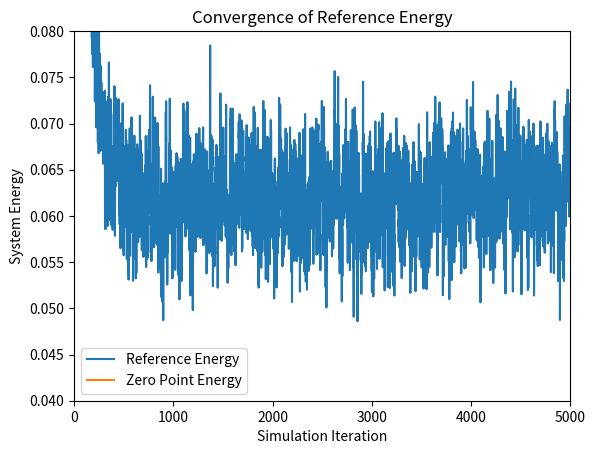
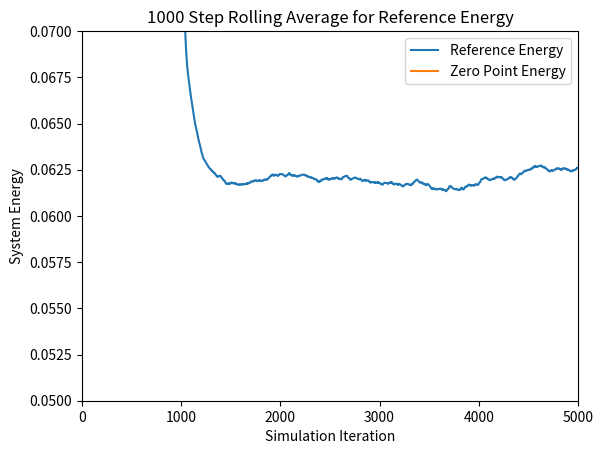
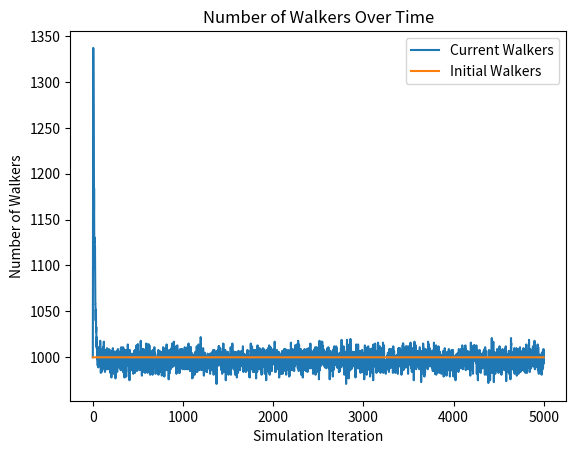
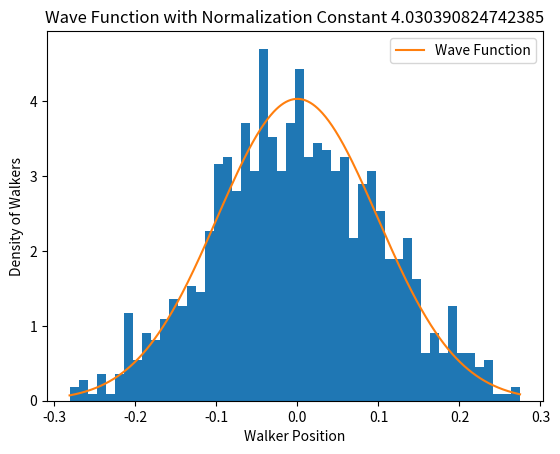

Source code (Python) for these figures, in order:
# [redacted]
# CS446 Fall 2020
# Diffusion Monte Carlo (DMC) Simulation
# Script Style

# This program runs a Diffusion Monte Carlo simulation to find an approximation for the
# ground state energy of a system of molecules. In this particular implementation, a 4D
# array is utilized as a main data structure for storing the coordinates of each atom 
# in each molecule in each walker. 

# To Run: Navigate to file in terminal directory and type 'python dmc_rs_4D_H2O.py'

# Output: Graphs for the reference energy, the n-step rolling average, and the number 
# of walkers at each time step, as well as a density histogram of the walker distance
# from equilibrium and the corresponding wave function

# Imports
import numpy as np
import matplotlib.pyplot as plt
import scipy.integrate as integrate


###################################################################################
# Scientific Constants


# Mass of an electron
electron_mass = 9.10938970000e-28
# Avogadro's constant
avogadro = 6.02213670000e23

# Number of coordinates
# Always 3, used for clarity
coord_const = 3

# create a random seed for the number generator, can be changed to a constant value
# for the purpose of replicability
seed = np.random.randint(100000)

# Set the seed for the pseudo-random number generator. 
np.random.seed(seed)
print('Seed used: ' + str(seed))

####################################################################################
# Simulation Loop Constants


# Time step 
# Used to calculate the distance an atom moves in a time step
# Smaller time step means less movement in a given time step
dt = 1.0

# Number of time steps in a simulation
sim_length = 5000

# Number of initial walkers
n_walkers = 1000

# Number of time steps for rolling average calculation
rolling_avg = 1000

# Number of bins for histogram. More bins is more precise
n_bins = 50


####################################################################################
# Molecule Model Constants


# Number of molecules in each walker
# Used to initialize the walker array
num_molecules = 1



# Atomic masses of atoms in system
# Used to calculate the atomic masses in Atomic Mass Units
oxygen_mass = 15.99491461957
hydrogen_mass = 1.007825
HOH_bond_angle = 112.0



# Equilibrium length of OH Bond
eq_bond_length = 1.0 / 0.529177

# Equilibrium angle of the HOH bond in radians
eq_bond_angle = HOH_bond_angle * np.pi/180

# Spring constant of the OH Bond
kOH = 1059.162 * (1.0 / 0.529177)**2 * (4.184 / 2625.5)

# Spring constant of the HOH bond angle
kA = 75.90 * (4.184 / 2625.5)

# Calculate the convergence reference energy based on the given equation.
ref_converge_num = .00494317



# Returns an array of masses in Atomic Mass Units, Oxygen is first followed by both 
# Hydrogens
atomic_masses = np.array([oxygen_mass, hydrogen_mass, hydrogen_mass]) / (avogadro * electron_mass)


# Calculate the reduced mass of the system
# Note that as the wave function is being graphed for an OH vector, we only consider the
# reduced mass of the OH vector system
reduced_mass = (atomic_masses[0]*atomic_masses[1])/(atomic_masses[0]+atomic_masses[1])
# Legacy code
# reduced_mass = np.prod(atomic_masses) / np.sum(atomic_masses)



# Initial 4D walker array
# Returns a uniform distribution cenetered at the given bond length
# Array axes are walkers, molecules, coordinates, and atoms
walkers = (np.random.rand(n_walkers, num_molecules, atomic_masses.shape[0], \
    coord_const) - .5) 


#######################################################################################
# Simulation


# Create arrays to store values for plotting at each time step
reference_energy = np.zeros(sim_length)
num_walkers = np.zeros(sim_length)


# Input: 4D Array of walkers
# Output: 1D Array of potential energies for each walker
# Calculates the potential energy of a walker based on the distance of bond lengths and 
# bond angles from equilibrium
# Currently assumes that there is no interaction between molecules in a walker
def potential_energy(x):
    # Return the two OH vectors
	# Used to calculate the bond lengths and angle in a molecule
    OH_vectors = x[:,:,np.newaxis,0]-x[:,:,1:]
	
    # Returns the lengths of each OH bond vector for each molecule 
	# in each walker. 
    lengths = np.linalg.norm(OH_vectors, axis=3)
	
	# Calculates the bond angle in the HOH bond
	# Computes the arccosine of the dot product between the two vectors, by normalizing the
	# vectors to magnitude of 1
    angle = np.arccos(np.sum(OH_vectors[:,:,0]*-OH_vectors[:,:,1], axis=2) \
	        / np.prod(lengths, axis=2))
			
	# Calculates the potential energies based on the magnitude vector and bond angle
    pe_bond_lengths = .5 * kOH * (lengths - eq_bond_length)**2
    pe_bond_angle = .5 * kA * (angle - eq_bond_angle)**2
	
	# Sums the potential energy of the bond lengths with the bond angle to get potential energy
	# of one molecule, then summing to get potential energy of each walker
    return np.sum(np.sum(pe_bond_lengths, axis = 2)+pe_bond_angle, axis=1)

	
	
	
# Simulation loop
# Iterates over the walkers array, propogating each walker. Deletes and replicates those 
# walkers based on their potential energies with respect to the calculated reference energy
for i in range(sim_length):

    # Calculate the Reference Energy
	# Energy is calculated based on the average of all potential energies of walkers.
	# Is adjusted by a statistical value to account for large or small walker populations.
    reference_energy[i] = np.mean( potential_energy(walkers) ) \
        + (1.0 - (walkers.shape[0] / n_walkers) ) / ( 2.0*dt )
		
    # Current number of walkers
    num_walkers[i] = walkers.shape[0]

	
	# Propagates each coordinate of each atom in each molecule of each walker within a normal
	# distribution given by the atomic mass of each atom.
    # Returns a 4D array in the shape of walkers with the standard deviation depending on the
    # atomic mass of each atom	
    propagations = np.random.normal(0, np.sqrt(dt/np.transpose(np.tile(atomic_masses, \
	    (walkers.shape[0], num_molecules, coord_const, 1)), (0, 1, 3, 2))))
		
	# Adds the propagation lengths to the 4D walker array
    walkers = walkers + propagations
	
    
	
	# Calculates the potential energy of each walker in the system
    potential_energies = potential_energy(walkers)

    
	
	# Gives a uniform distribution in the range [0,1) associated with each walker
    # in the system
    # Used to calculate the chance that a walker is deleted or replicated	
    thresholds = np.random.rand(walkers.shape[0])
	
	
	# Calculates a probability for each walker that it is deleted
    # This is actually the probability that a walker is not deleted
    prob_delete = np.exp(-(potential_energies-reference_energy[i])*dt)

	# Calculates a probability for each walker that it is replicated
	# In the model it is based off of prob_delete
    prob_replicate = prob_delete - 1

	
	
	# Returns a boolean array of which walkers have a chance of surviving or being deleted
	# Based on the above probabilities and thresholds calculated for each walker
    # calculate which walkers actually have the necessary potential energies.
	# These two arrays are not mutually exclusive, but the calculations below ensure
	# that no walker is both deleted and replicated in the same time step.
    to_delete = prob_delete < thresholds
    to_replicate = prob_replicate > thresholds
    
	
	
	# Gives a boolean array of indices of the walkers that are not deleted
	# Calculates if a walker is deleted by if its potential energy is greater than
	# the reference energy and if its threshold is above the prob_delete threshold.
	# Notice that walkers_to_remain is mutually exclusive from walkers_to_replicate
	# as the potential energy calculate is exclusive.
    walkers_to_remain = np.invert( (potential_energies > reference_energy[i]) * to_delete )
	
	# Returns the walkers that remain after deletion
    walkers_after_delete = walkers[walkers_to_remain]

	
	
	# Gives a boolean array of indices of the walkres that are replicated
	# Calculates if a walker is replicated by if its potential energy is less than
	# the reference energy and if its threshold is below the prob_replicate threshold.
    walkers_to_replicate = (potential_energies < reference_energy[i]) * to_replicate
	
	# Returns the walkers that are to be replicated
    walkers_after_replication = walkers[walkers_to_replicate]
	
	
	
	# Returns the new walker array
	# Concatenates the walkers that were not deleted with the walkers that are to be 
	# replicated. Since a replicated walker was not deleted, concatenating these two 
	# arrays serves to replicated a walker. 
	# Notice that if the potential energy is equal the reference energy, the walker 
	# will appear in the walkers_after_delete array but not in the 
	# walkers_after_replication array. This serves to ensure that in the unlikely case 
	# of equal potential and reference energy, the walker is neither replicated nor deleted. 
    walkers = np.append(walkers_after_delete, walkers_after_replication, axis=0)


#####################################################################################
# Output
	
# Create reference energy array for plotting
reference_converge = (np.zeros(sim_length) + 1) * ref_converge_num

# Create walker num array for plotting
init_walkers = (np.zeros(sim_length) + 1 )* n_walkers	
	

# Calculate the rolling average for rolling_avg time steps
ref_rolling_avg = np.zeros(sim_length)
for i in range(sim_length):
    # If i less than rolling_avg, cannot calculate rolling average over the last 
	# rolling_avg time steps
	# Instead, calculate average over the first i time steps
    if i < rolling_avg:
        for j in range(i):
            ref_rolling_avg[i] = ( ref_rolling_avg[i] - ( ref_rolling_avg[i] / (j+1) ) ) \
                + (reference_energy[i-j] / (j+1) )
    else: 
        # Calculate the rolling average by looping over the past rolling_avg time steps 
        for j in range(rolling_avg):
            ref_rolling_avg[i] = ( ref_rolling_avg[i] - ( ref_rolling_avg[i] / (j+1) ) ) \
                + ( reference_energy[i-j] / (j+1) )

			

# Calculate the distance between one of the OH vectors
# Used in the histogram and wave function plot	
OH_vector_length = np.linalg.norm(walkers[:,0,0]-walkers[:,0,1],axis=1)


# Center the bond length about zero for graphing in the histogram
OH_positions = OH_vector_length - eq_bond_length



# Part of the wave function. Used in integration to solve for the normalization constant
# under the assumption that the integral should be 1.
wave_func = lambda x: np.exp(-(x**2)*np.sqrt(kOH*reduced_mass)/2)

# Get the integral of the wave function and the error
integral_value, error = integrate.quad(wave_func, -np.inf, np.inf)

# Calculate the Normalization constant
N = 1 / integral_value


# Get the range to graph the wave function in
# Step is .001, which is usually a good smooth value
x = np.arange(OH_positions.min(), OH_positions.max(), step = .001)

	

# Plot the reference energy throughout the simulation
plt.figure(1)
plt.plot(reference_energy, label= 'Reference Energy')
plt.plot(reference_converge, label='Zero Point Energy')
plt.axis([0,sim_length,.04,.08])
plt.xlabel('Simulation Iteration')
plt.ylabel('System Energy')
plt.title('Convergence of Reference Energy')
plt.legend()


# Plot the rolling average of the reference energy throughout the simulation
plt.figure(2)
plt.plot(ref_rolling_avg, label= 'Reference Energy')
plt.plot(reference_converge, label = 'Zero Point Energy')
plt.axis([0,sim_length,.05,.07])
plt.xlabel('Simulation Iteration')
plt.ylabel('System Energy')
plt.title(str(rolling_avg) + ' Step Rolling Average for Reference Energy')
plt.legend()


# Plot the number of walkers throughout the simulation
plt.figure(3)
plt.plot(num_walkers, label='Current Walkers')
plt.plot(init_walkers, label='Initial Walkers')
plt.xlabel('Simulation Iteration')
plt.ylabel('Number of Walkers')
plt.title('Number of Walkers Over Time')
plt.legend()


# Plot a density histogram of the walkers at the final iteration of the simulation
plt.figure(4)
plt.hist(OH_positions, bins=n_bins, density=True)
plt.plot(x, N*np.exp(-(x**2)*np.sqrt(kOH*reduced_mass)/2), label = 'Wave Function')
plt.xlabel('Walker Position')
plt.ylabel('Density of Walkers')
plt.title('Wave Function with Normalization Constant ' + str(N))
plt.legend()

plt.show()

